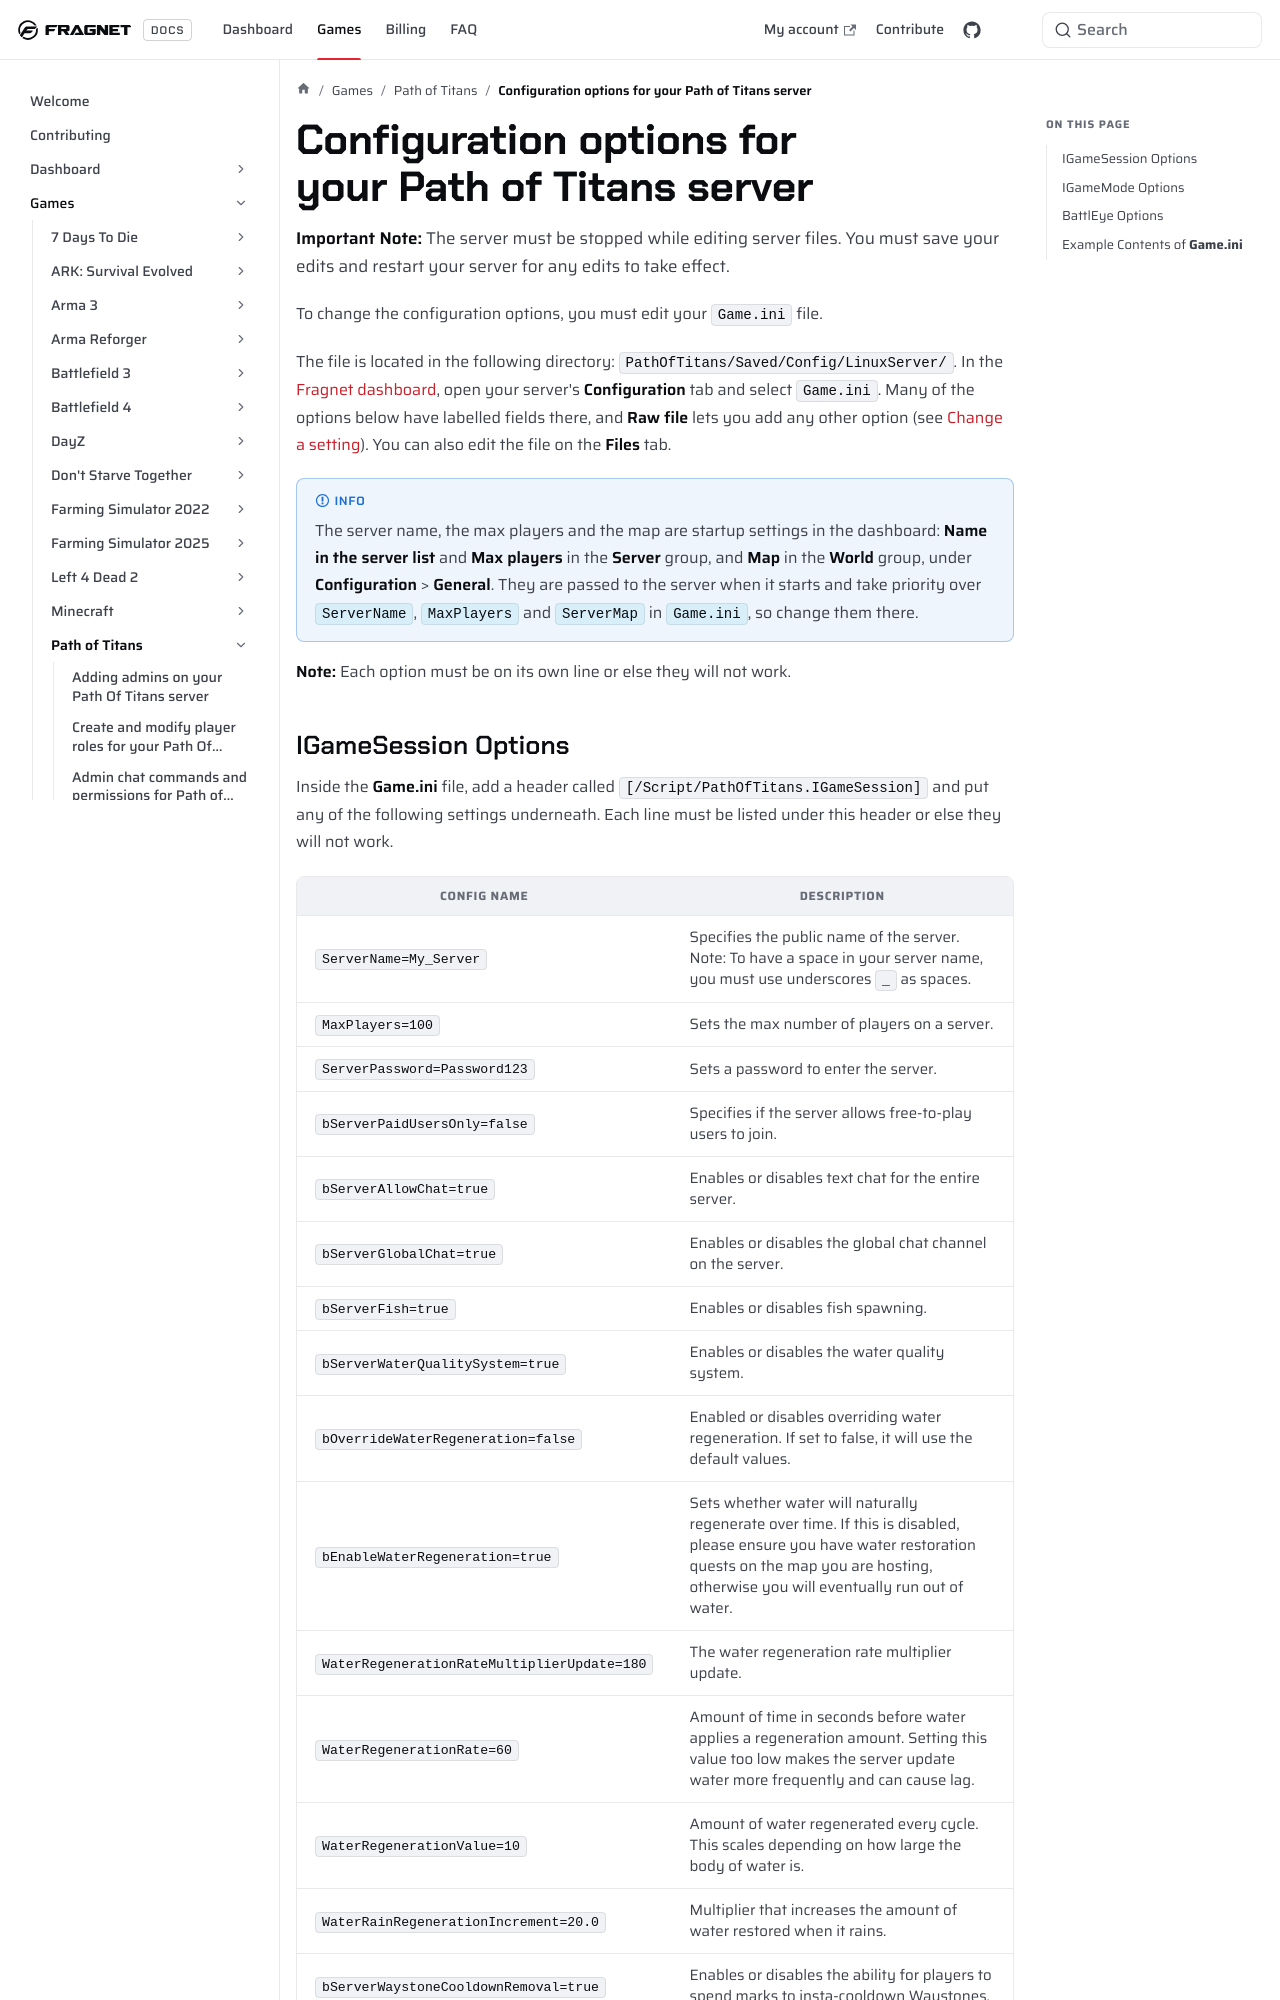

repository: FragnetNetwork/docs · page: games/pathoftitans/server-config-options/index.html · generator: docusaurus

---
title: Configuration options for your Path of Titans server
keywords: ['config options pot', 'config options path of titans', 'path of titans game.ini', 'fragnet dashboard']
---

# Configuration options for your Path of Titans server

**Important Note:** The server must be stopped while editing server files. You must save your edits and restart your server for any edits to take effect.

To change the configuration options, you must edit your `Game.ini` file.

The file is located in the following directory: `PathOfTitans/Saved/Config/LinuxServer/`. In the [Fragnet dashboard](VAR::PANEL_URL), open your server's **Configuration** tab and select `Game.ini`. Many of the options below have labelled fields there, and **Raw file** lets you add any other option (see [Change a setting](../../control-panel/configuration.md#change-a-setting)). You can also edit the file on the **Files** tab.

:::info
The server name, the max players and the map are startup settings in the dashboard: **Name in the server list** and **Max players** in the **Server** group, and **Map** in the **World** group, under **Configuration** > **General**. They are passed to the server when it starts and take priority over `ServerName`, `MaxPlayers` and `ServerMap` in `Game.ini`, so change them there.
:::

**Note:** Each option must be on its own line or else they will not work.
